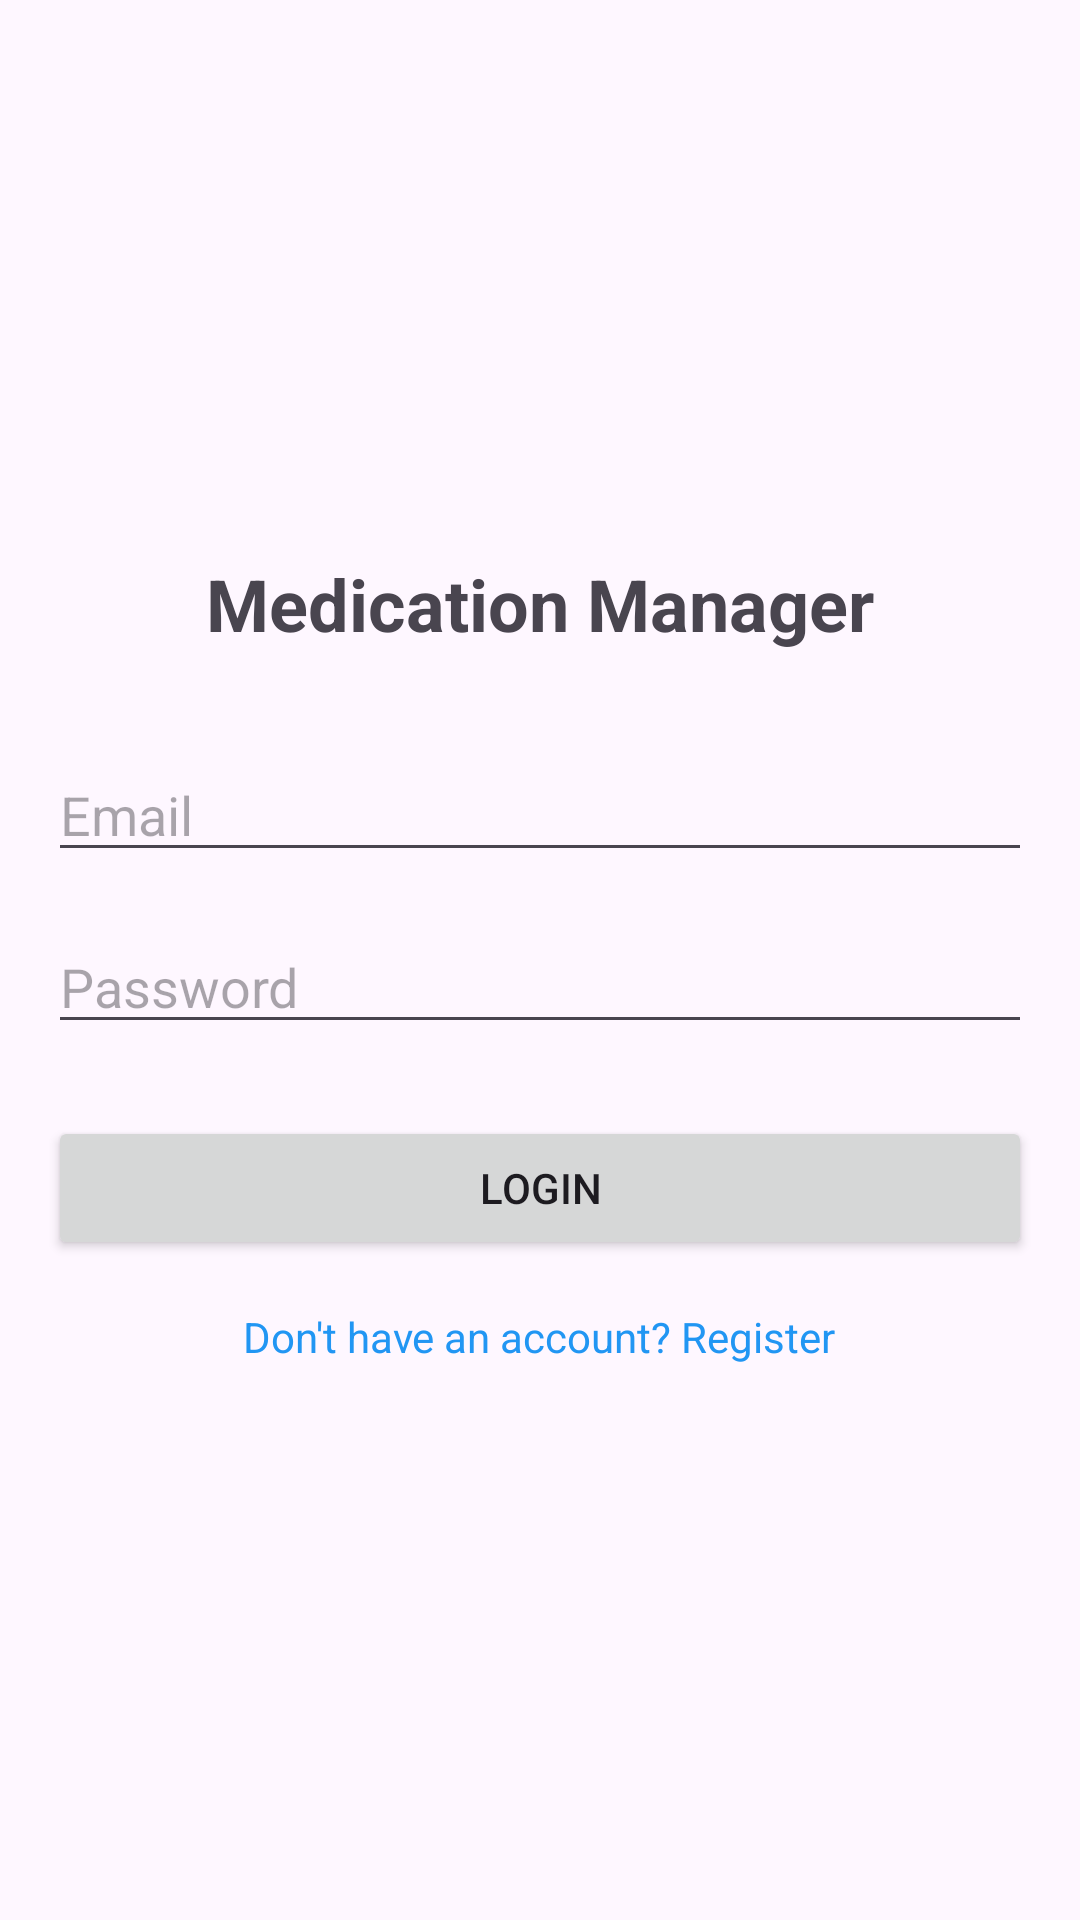

This screen was rendered from an Android layout file. Write that file and the resources it references.
<!-- AndroidManifest.xml: application theme Theme.FinalProjectMedicationManager -->
<!-- res/layout/activity_login.xml -->
<?xml version="1.0" encoding="utf-8"?>
<LinearLayout xmlns:android="http://schemas.android.com/apk/res/android"
    android:layout_width="match_parent"
    android:layout_height="match_parent"
    android:orientation="vertical"
    android:padding="16dp"
    android:gravity="center">

    <TextView
        android:layout_width="wrap_content"
        android:layout_height="wrap_content"
        android:text="Medication Manager"
        android:textSize="24sp"
        android:textStyle="bold"
        android:layout_marginBottom="32dp"/>

    <EditText
        android:id="@+id/emailEditText"
        android:layout_width="match_parent"
        android:layout_height="wrap_content"
        android:hint="Email"
        android:inputType="textEmailAddress"
        android:layout_marginBottom="16dp"/>

    <EditText
        android:id="@+id/passwordEditText"
        android:layout_width="match_parent"
        android:layout_height="wrap_content"
        android:hint="Password"
        android:inputType="textPassword"
        android:layout_marginBottom="24dp"/>

    <Button
        android:id="@+id/loginButton"
        android:layout_width="match_parent"
        android:layout_height="wrap_content"
        android:text="Login"/>

    <ProgressBar
        android:id="@+id/progressBar"
        android:layout_width="wrap_content"
        android:layout_height="wrap_content"
        android:layout_marginTop="16dp"
        android:visibility="gone"/>

    <TextView
        android:id="@+id/registerTextView"
        android:layout_width="wrap_content"
        android:layout_height="wrap_content"
        android:text="Don't have an account? Register"
        android:layout_marginTop="16dp"
        android:textColor="@color/blue"
        android:clickable="true"/>

</LinearLayout>
<!-- resources referenced by this layout -->
<resources>
  <color name="blue">#2196F3</color>
  <style name="Theme.FinalProjectMedicationManager" parent="Base.Theme.FinalProjectMedicationManager" />
  <style name="Base.Theme.FinalProjectMedicationManager" parent="Theme.Material3.DayNight.NoActionBar">
          
          
      </style>
</resources>
